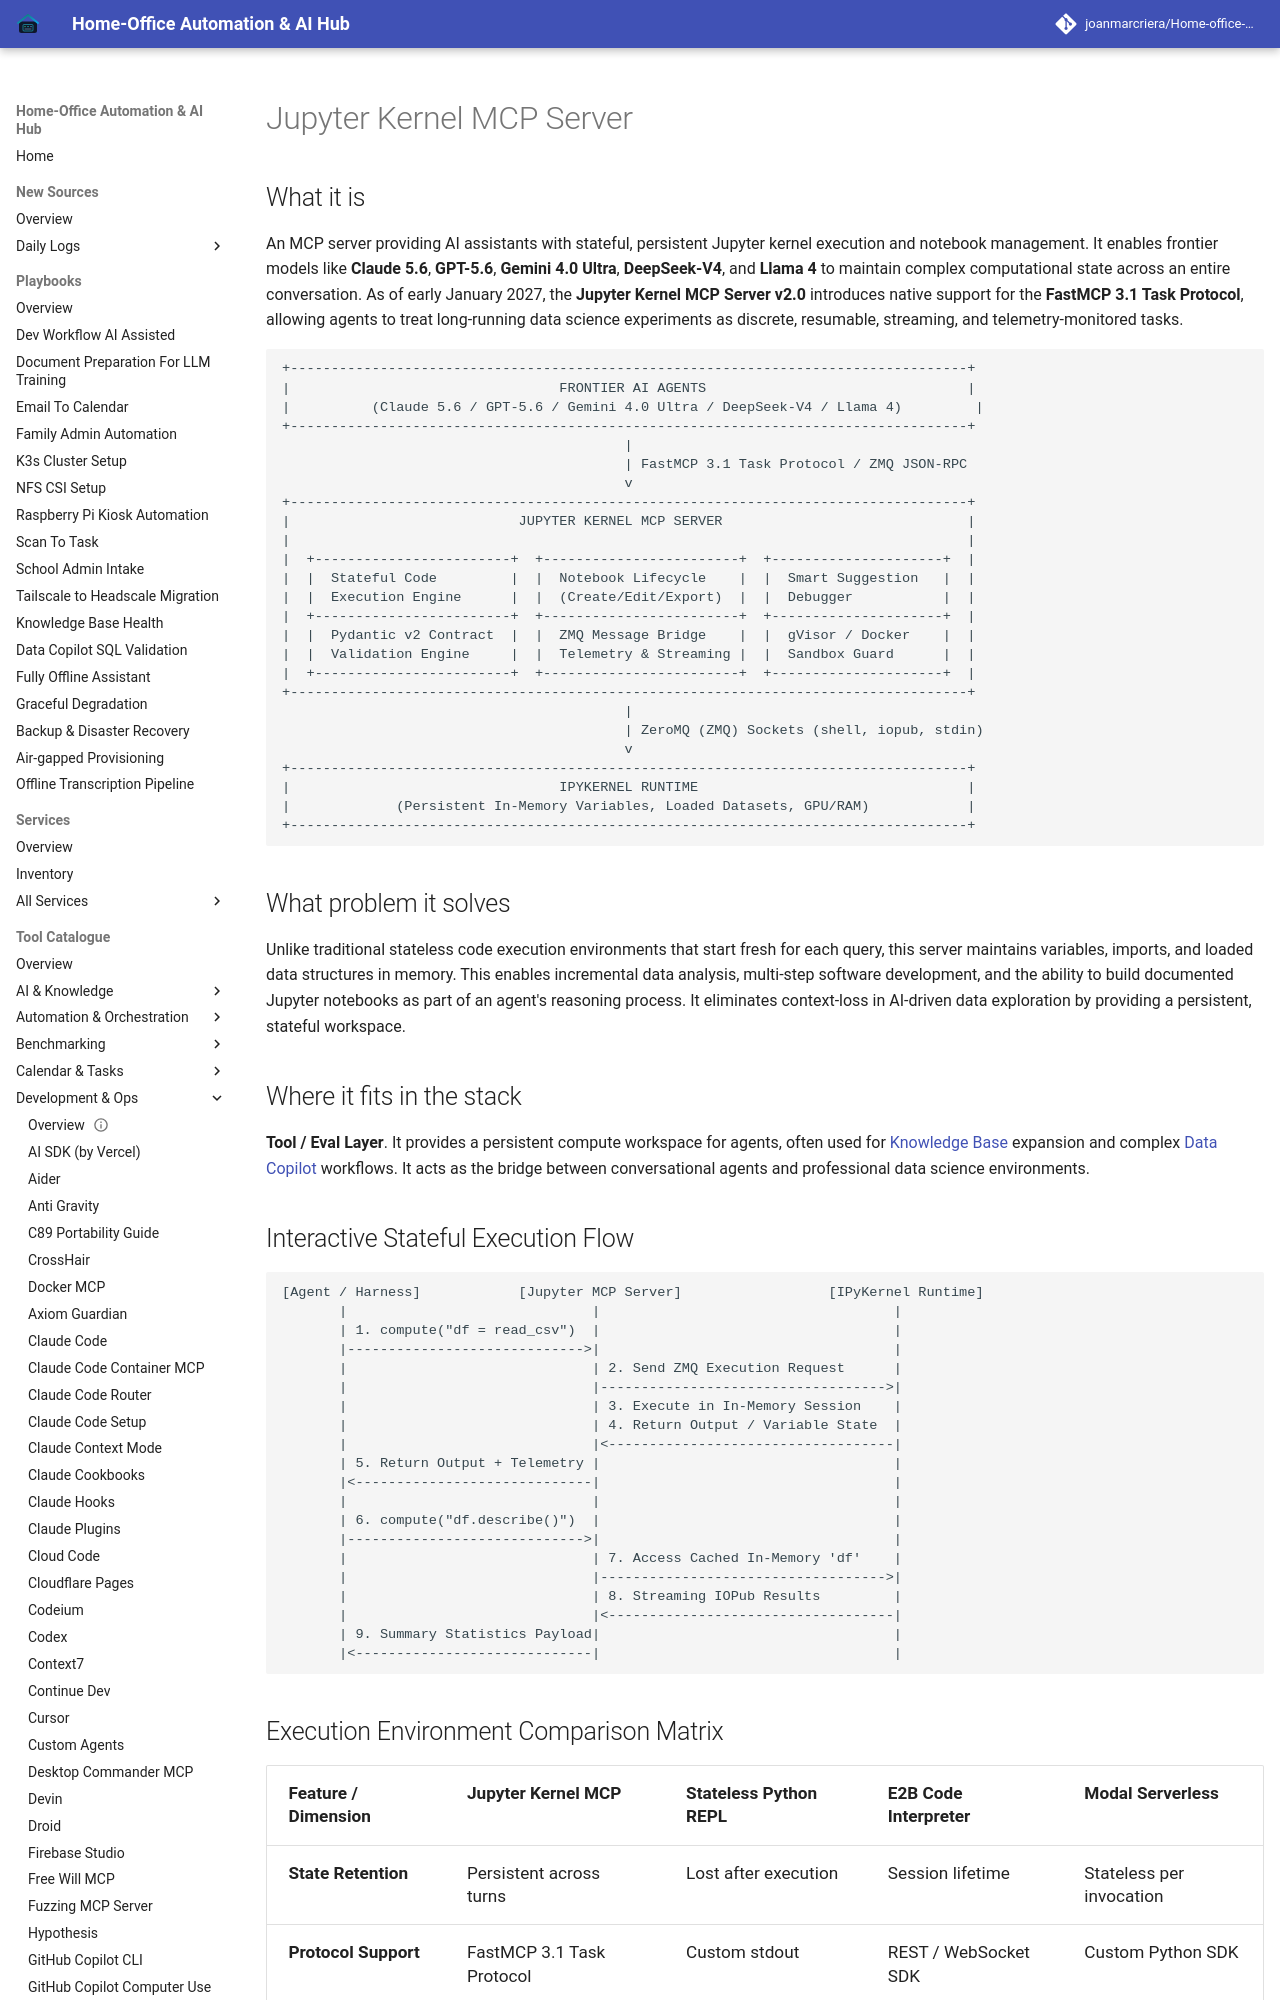

repository: joanmarcriera/Home-office-automations · page: tools/development_ops/jupyter-kernel-mcp/index.html · generator: mkdocs

# Jupyter Kernel MCP Server

## What it is
An MCP server providing AI assistants with stateful, persistent Jupyter kernel execution and notebook management. It enables frontier models like **Claude 5.6**, **GPT-5.6**, **Gemini 4.0 Ultra**, **DeepSeek-V4**, and **Llama 4** to maintain complex computational state across an entire conversation. As of early January 2027, the **Jupyter Kernel MCP Server v2.0** introduces native support for the **FastMCP 3.1 Task Protocol**, allowing agents to treat long-running data science experiments as discrete, resumable, streaming, and telemetry-monitored tasks.

```
+-----------------------------------------------------------------------------------+
|                                 FRONTIER AI AGENTS                                |
|          (Claude 5.6 / GPT-5.6 / Gemini 4.0 Ultra / DeepSeek-V4 / Llama 4)         |
+-----------------------------------------------------------------------------------+
                                          |
                                          | FastMCP 3.1 Task Protocol / ZMQ JSON-RPC
                                          v
+-----------------------------------------------------------------------------------+
|                            JUPYTER KERNEL MCP SERVER                              |
|                                                                                   |
|  +------------------------+  +------------------------+  +---------------------+  |
|  |  Stateful Code         |  |  Notebook Lifecycle    |  |  Smart Suggestion   |  |
|  |  Execution Engine      |  |  (Create/Edit/Export)  |  |  Debugger           |  |
|  +------------------------+  +------------------------+  +---------------------+  |
|  |  Pydantic v2 Contract  |  |  ZMQ Message Bridge    |  |  gVisor / Docker    |  |
|  |  Validation Engine     |  |  Telemetry & Streaming |  |  Sandbox Guard      |  |
|  +------------------------+  +------------------------+  +---------------------+  |
+-----------------------------------------------------------------------------------+
                                          |
                                          | ZeroMQ (ZMQ) Sockets (shell, iopub, stdin)
                                          v
+-----------------------------------------------------------------------------------+
|                                 IPYKERNEL RUNTIME                                 |
|             (Persistent In-Memory Variables, Loaded Datasets, GPU/RAM)            |
+-----------------------------------------------------------------------------------+
```

## What problem it solves
Unlike traditional stateless code execution environments that start fresh for each query, this server maintains variables, imports, and loaded data structures in memory. This enables incremental data analysis, multi-step software development, and the ability to build documented Jupyter notebooks as part of an agent's reasoning process. It eliminates context-loss in AI-driven data exploration by providing a persistent, stateful workspace.

## Where it fits in the stack
**Tool / Eval Layer**. It provides a persistent compute workspace for agents, often used for [Knowledge Base](../../knowledge_base/README.md) expansion and complex [Data Copilot](../../architecture/data-copilot-text-to-sql.md) workflows. It acts as the bridge between conversational agents and professional data science environments.
